Run: headless pygame with SDL's dummy video driver; simulated clock (each Clock.tick advances the game by its frame time, no real sleeping); random seed 0; keys injected as events and as key.get_pressed() state; mouse plan: one left click at the window centre at the start of phase 2, then a move to the lower-right quarter at the start of phase 3.
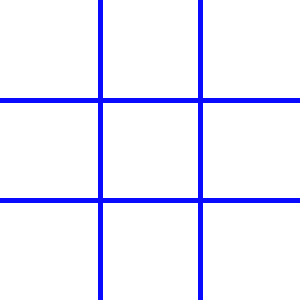
Frame 1 of 4 · flips 1–60 · no input
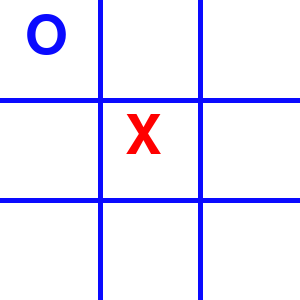
Frame 2 of 4 · flips 61–180 · clicked the window centre · tapped SPACE, RETURN · held RIGHT (→), D
Frame 3 of 4 · flips 181–300 · moved the mouse to the lower-right quarter · held DOWN (↓), S · screen unchanged from frame 2, image omitted
Frame 4 of 4 · flips 301–420 · held LEFT (←), A, UP (↑), W · screen unchanged from frame 3, image omitted

The pygame program that drew these frames:

import pygame, sys, math
pygame.init()

W, H = 300, 300
WHITE, BLACK, BLUE, RED = (255,255,255), (0,0,0), (10,10,255), (255,0,0)
screen = pygame.display.set_mode((W, H))
font = pygame.font.SysFont(None, 80)
board = [" "] * 9

def draw():
    screen.fill(WHITE)
    for i in range(1, 3):
        pygame.draw.line(screen, BLUE, (i*100, 0), (i*100, H), 5)
        pygame.draw.line(screen, BLUE, (0, i*100), (W, i*100), 5)
    for i, mark in enumerate(board):
        if mark != " ":
            x = (i % 3) * 100 + 25
            y = (i // 3) * 100 + 10  # FIXED here
            text = font.render(mark, True, RED if mark == "X" else BLUE)
            screen.blit(text, (x, y))
    pygame.display.update()

def winner(p): return any(all(board[i] == p for i in line) for line in [[0,1,2],[3,4,5],[6,7,8],[0,3,6],[1,4,7],[2,5,8],[0,4,8],[2,4,6]])
def is_draw(): return " " not in board
def end_game(msg): screen.fill(WHITE); screen.blit(pygame.font.SysFont(None, 50).render(msg, True, BLACK), (50,130)); pygame.display.update(); pygame.time.wait(2000)

def minimax(ai):
    if winner("O"): return 1
    if winner("X"): return -1
    if is_draw(): return 0
    best = -math.inf if ai else math.inf
    for i in range(9):
        if board[i] == " ":
            board[i] = "O" if ai else "X"
            score = minimax(not ai)
            board[i] = " "
            best = max(best, score) if ai else min(best, score)
    return best

def ai_move():
    best, move = -math.inf, -1
    for i in range(9):
        if board[i] == " ":
            board[i] = "O"
            score = minimax(False)
            board[i] = " "
            if score > best:
                best, move = score, i
    board[move] = "O"

player_turn, running = True, True
draw()

while running:
    for e in pygame.event.get():
        if e.type == pygame.QUIT: running = False
        elif e.type == pygame.MOUSEBUTTONDOWN and player_turn:
            idx = (e.pos[1] // 100) * 3 + (e.pos[0] // 100)
            if board[idx] == " ":
                board[idx], player_turn = "X", False
    if not player_turn:
        if not winner("X") and not is_draw():
            ai_move()
        player_turn = True
    draw()
    if winner("X"): end_game("Surya Wins! "); break
    if winner("O"): end_game("Lash Wins! "); break
    if is_draw():  end_game("It's a Draw! "); break

pygame.quit(); sys.exit()
